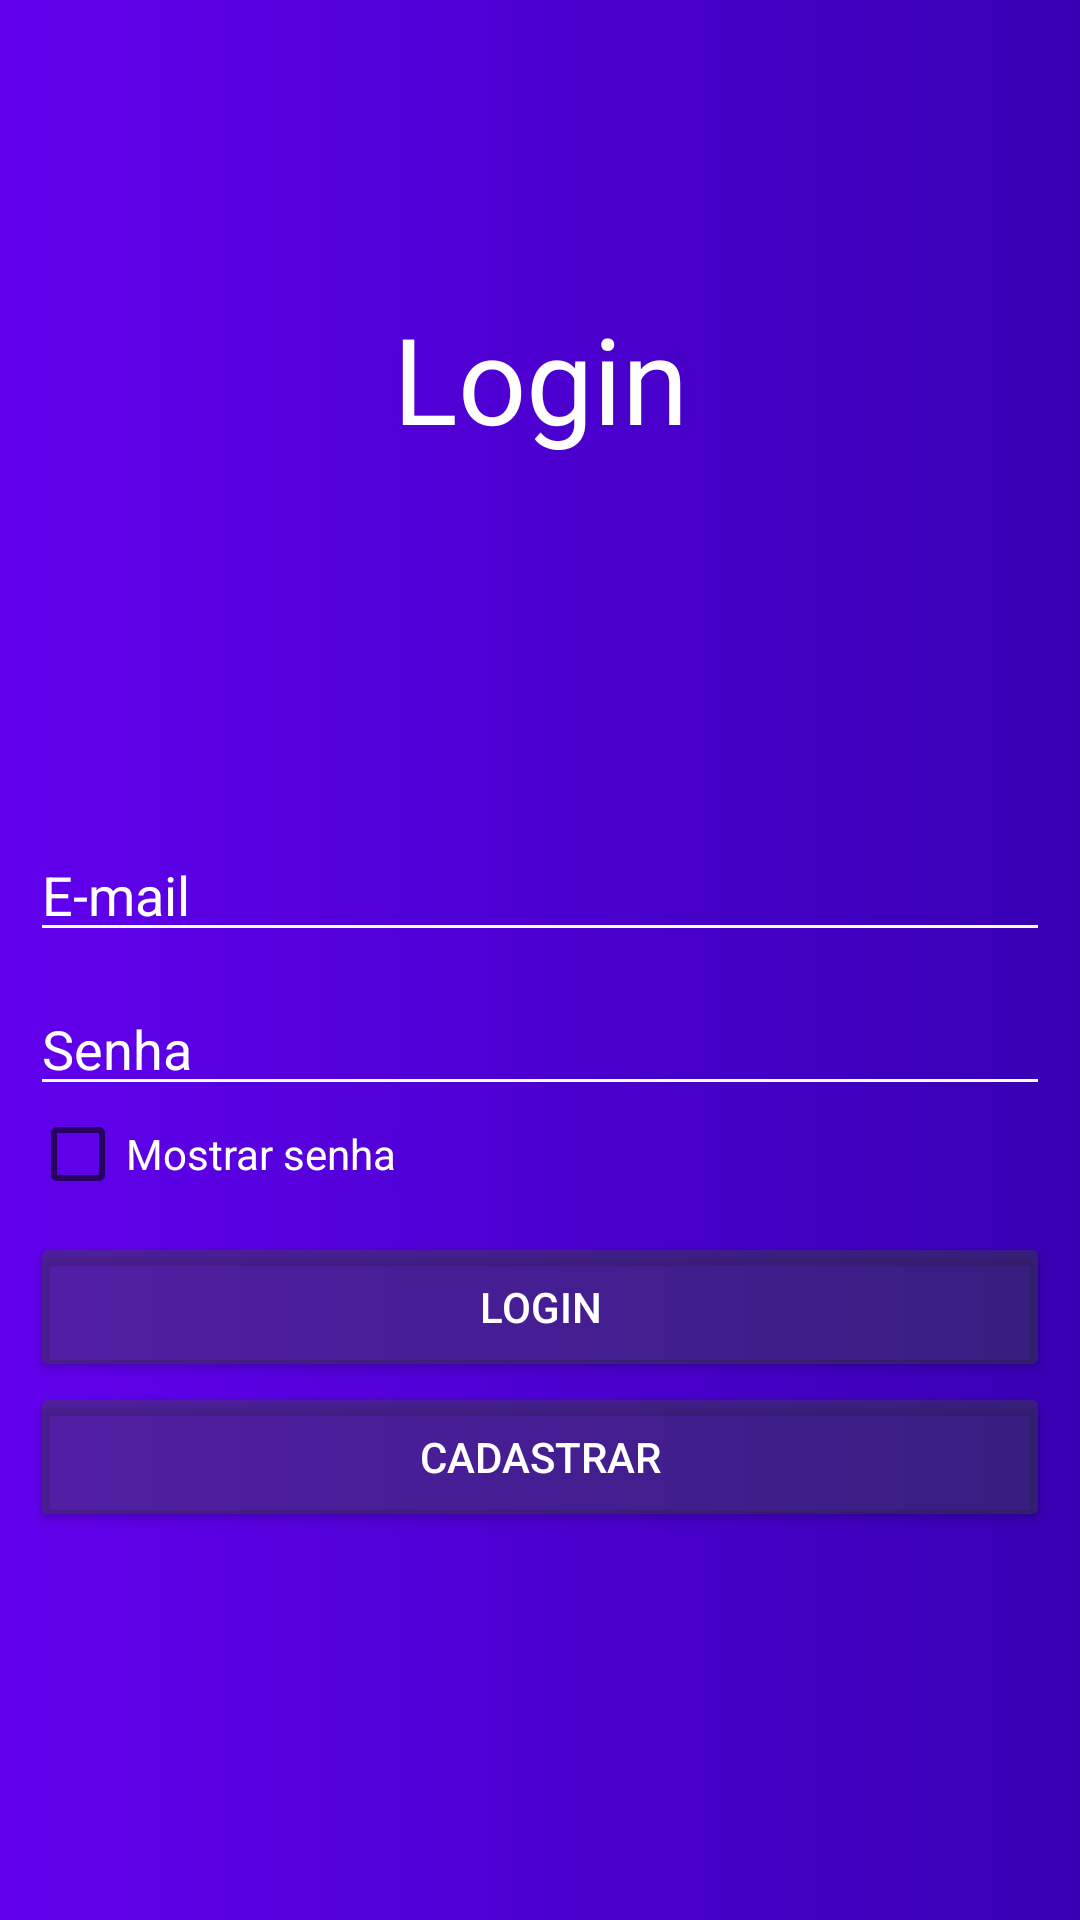

Here is an Android app screen rendered from its layout file. Give the layout XML and the strings, colors and styles it references.
<!-- AndroidManifest.xml: application theme Theme.TesteAuth -->
<!-- res/layout/activity_login.xml -->
<?xml version="1.0" encoding="utf-8"?>
<LinearLayout xmlns:android="http://schemas.android.com/apk/res/android"
    xmlns:app="http://schemas.android.com/apk/res-auto"
    xmlns:tools="http://schemas.android.com/tools"
    android:layout_width="match_parent"
    android:layout_height="match_parent"
    tools:context=".Login"
    android:background="@drawable/background"
    android:orientation="vertical"
    android:padding="10dp"
    android:gravity="center">

    <TextView
        android:layout_width="match_parent"
        android:layout_height="100dp"
        android:textColor="@color/white"
        android:text="@string/login"
        android:layout_marginBottom="100dp"
        android:textSize="40sp"
        android:gravity="center"/>

    <EditText
        android:id="@+id/et_email"
        android:layout_width="match_parent"
        android:layout_height="wrap_content"
        android:hint="@string/e_mail"
        android:inputType="textEmailAddress"
        android:textColorHint="@color/white"
        android:backgroundTint="@color/white"
        android:textColor="@color/white"
        android:autofillHints="E-mail" />

    <EditText
        android:id="@+id/et_password"
        android:layout_width="match_parent"
        android:layout_height="wrap_content"
        android:hint="@string/senha"
        android:layout_marginTop="10dp"
        android:inputType="textPassword"
        android:textColorHint="@color/white"
        android:backgroundTint="@color/white"
        android:textColor="@color/white"
        android:autofillHints="Senha"/>

    <CheckBox
        android:id="@+id/chk_mostrar"
        android:layout_width="wrap_content"
        android:layout_height="wrap_content"
        android:text="@string/mostrar_senha"
        android:textColor="@color/white"
        android:layout_gravity="start"/>

    <Button
        android:id="@+id/btn_Login"
        android:layout_width="match_parent"
        android:layout_height="50dp"
        android:layout_marginTop="10dp"
        android:text="@string/login"
        android:onClick="fazerLogin"
        android:textColor="@color/white"
        android:backgroundTint="#56375A18"/>

    <Button
        android:id="@+id/btn_Cadastrar"
        android:layout_width="match_parent"
        android:layout_height="50dp"
        android:text="@string/cadastrar"
        android:textColor="@color/white"
        android:backgroundTint="#56375A18"
        android:onClick="irCadastro"/>

    <ProgressBar
        android:id="@+id/progressBar"
        android:layout_width="wrap_content"
        android:layout_height="wrap_content"
        android:layout_marginTop="5dp"
        android:indeterminateTint="@color/white"
        android:indeterminate="true"
        android:visibility="invisible"/>

</LinearLayout>
<!-- resources referenced by this layout -->
<resources>
  <!-- drawable background (drawable) -->
  <?xml version="1.0" encoding="utf-8"?>
  <shape xmlns:android="http://schemas.android.com/apk/res/android">
  
      <gradient android:startColor="@color/purple_500"
          android:endColor="@color/purple_700"/>
  </shape>
  <string name="cadastrar">Cadastrar</string>
  <string name="e_mail">E-mail</string>
  <string name="login">Login</string>
  <string name="mostrar_senha">Mostrar senha</string>
  <string name="senha">Senha</string>
  <style name="Theme.TesteAuth" parent="Theme.AppCompat.Light.NoActionBar">
          
          <item name="colorPrimary">@color/purple_500</item>
          <item name="colorPrimaryVariant">@color/purple_700</item>
          <item name="colorOnPrimary">@color/white</item>
          
          <item name="colorSecondary">@color/teal_200</item>
          <item name="colorSecondaryVariant">@color/teal_700</item>
          <item name="colorOnSecondary">@color/black</item>
          
          <item name="android:statusBarColor" tools:targetApi="l">?attr/colorPrimaryVariant</item>
          
      </style>
  <!-- not gathered from this repository: default colours our renderer supplied (Android Studio template values) -->
  <color name="purple_500">#FF6200EE</color>
  <color name="purple_700">#FF3700B3</color>
  <color name="teal_200">#FF03DAC5</color>
  <color name="teal_700">#FF018786</color>
  <color name="black">#FF000000</color>
  <color name="white">#FFFFFFFF</color>
</resources>
